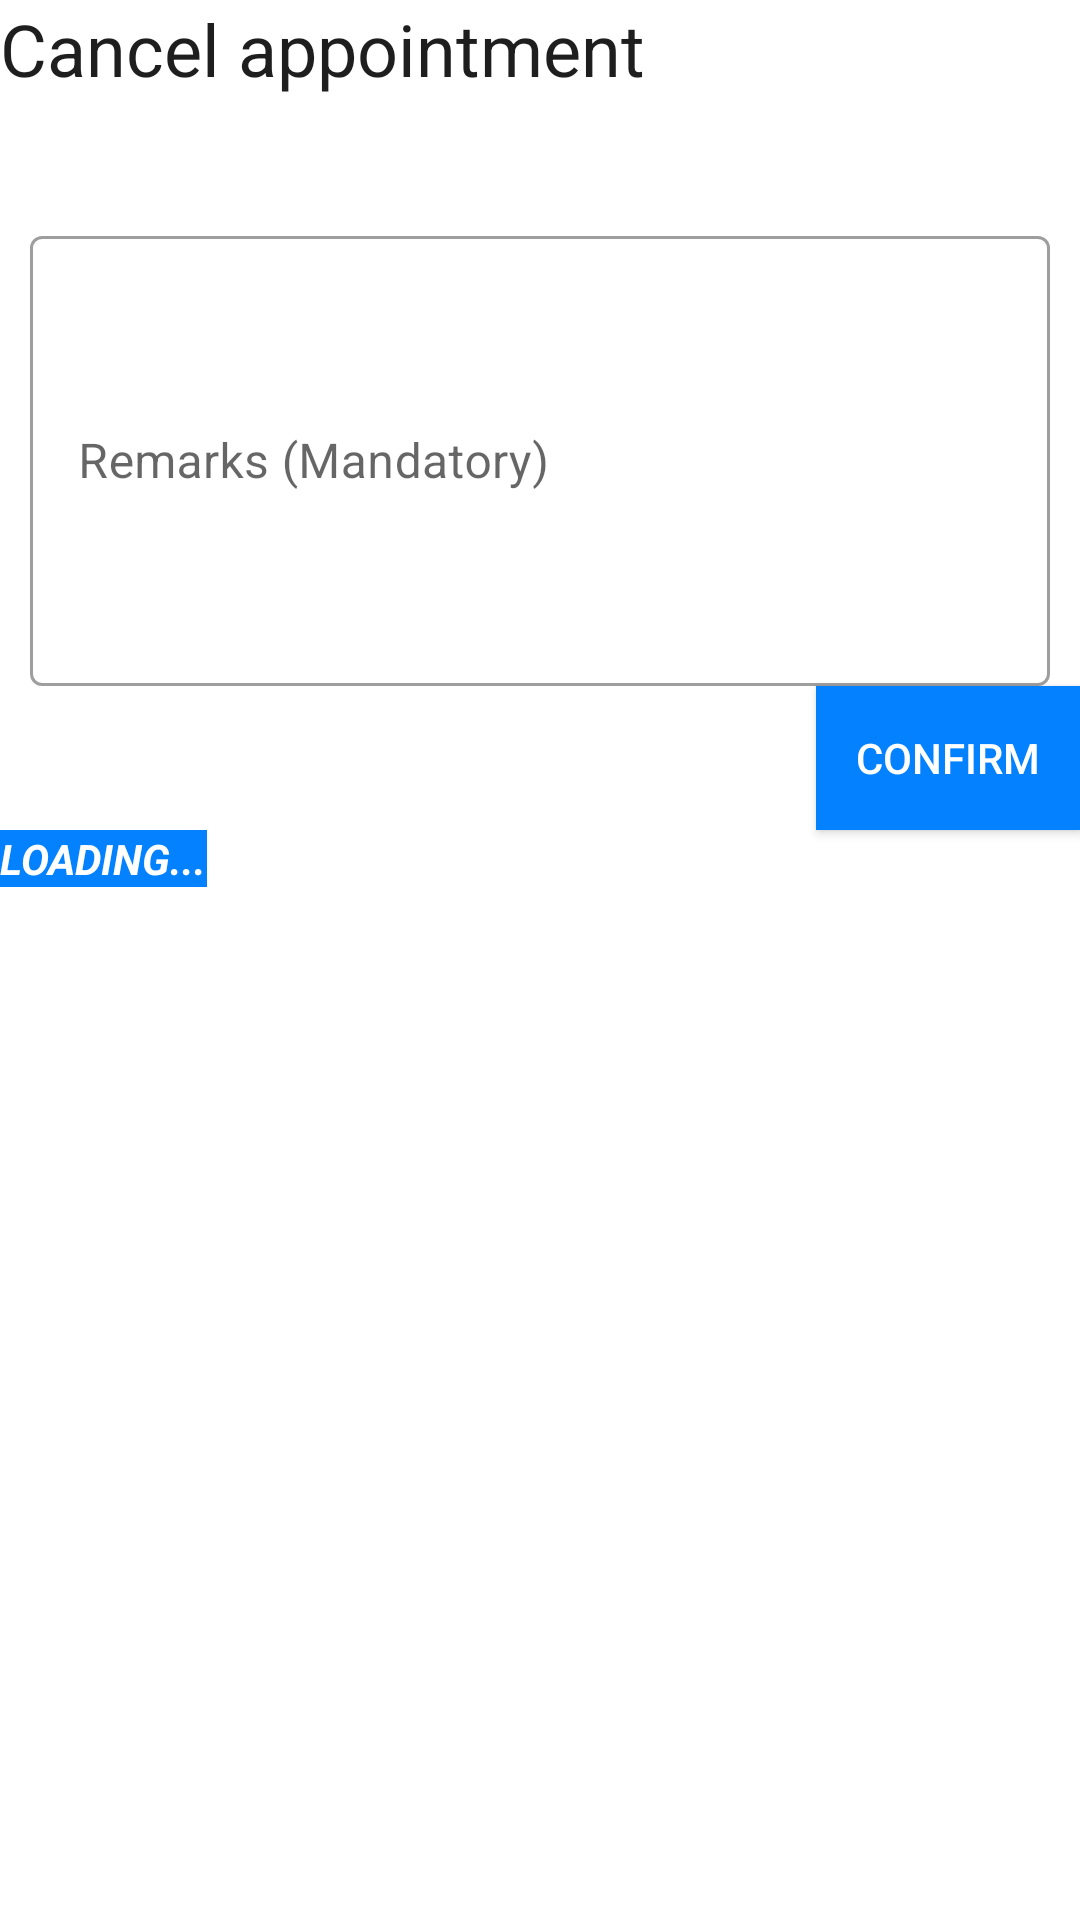

Here is an Android app screen rendered from its layout file. Give the layout XML and the strings, colors and styles it references.
<!-- AndroidManifest.xml: application theme Theme.ClinicSys -->
<!-- res/layout/dialog_cancel.xml -->
<?xml version="1.0" encoding="utf-8"?>
<LinearLayout xmlns:android="http://schemas.android.com/apk/res/android"
    xmlns:app="http://schemas.android.com/apk/res-auto"
    android:orientation="vertical"
    android:layout_width="280dp"
    android:layout_height="wrap_content"
    android:layout_margin="16dp">

    <TextView
        android:layout_width="wrap_content"
        android:layout_height="wrap_content"
        android:text="Cancel appointment"
        android:textSize="24sp"
        android:textColor="@color/colorBlack"
        android:layout_marginBottom="16dp"
        android:id="@+id/textAppointment"/>

    <com.google.android.material.textfield.TextInputLayout
        android:id="@+id/til_remarks"
        android:layout_width="match_parent"
        android:layout_height="wrap_content"
        app:endIconMode="clear_text"
        android:layout_marginTop="25dp"
        android:layout_marginRight="10dp"
        android:layout_marginLeft="10dp"
        app:helperTextTextColor="@color/validation"
        app:startIconDrawable="@drawable/ic_complaint"
        android:layout_below="@+id/textAppointment"
        style="@style/Widget.MaterialComponents.TextInputLayout.OutlinedBox.Dense">

        <EditText
            android:id="@+id/edtRemarksCancel"
            android:layout_width="match_parent"
            android:layout_height="150dp"
            android:hint="Remarks (Mandatory)"
            android:inputType="text|textMultiLine"
            />
    </com.google.android.material.textfield.TextInputLayout>

    <Button
        android:layout_width="wrap_content"
        android:layout_height="wrap_content"
        android:layout_gravity="end"
        android:layout_marginTop="@dimen/_23ssp"
        android:text="Confirm"
        android:textColor="@color/colorWhite"
        android:background="@color/colorPrimary"
        android:id="@+id/btn_cancel"/>

    <TextView
        android:layout_width="wrap_content"
        android:layout_height="wrap_content"
        android:layout_gravity="left"
        android:layout_below="@id/edtRemarksCancel"
        android:text="LOADING..."
        android:textStyle="italic|bold"
        android:textColor="@color/colorWhite"
        android:background="@color/colorPrimary"
        android:id="@+id/txt_loading"/>
</LinearLayout>
<!-- resources referenced by this layout -->
<resources>
  <color name="colorBlack">#1E1E1E</color>
  <color name="colorPrimary">#0381FE</color>
  <color name="colorWhite">#FFFFFF</color>
  <color name="validation">#FF03DAC5</color>
  <style name="Theme.ClinicSys" parent="Theme.MaterialComponents.DayNight.NoActionBar">
          
          
          
          
          
          
          
  
          <item name="colorOnSecondary">@color/black</item>
          
          
          
  
          <item name="colorPrimary">@color/primary</item>
          <item name="android:statusBarColor" tools:targetApi="l">@color/primary</item>
      </style>
  <color name="black">#000000</color>
  <color name="primary">#6A7CFF</color>
</resources>
